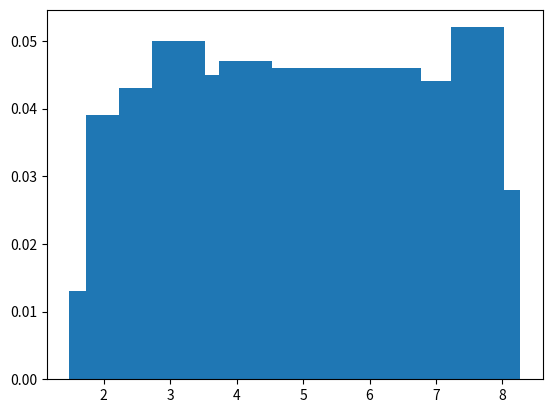

Here is the Python script that generated this plot:
import numpy as np
import matplotlib.pyplot as plt
from scipy import stats


np_sample = np.random.uniform(2, 8, 1000)

rv = stats.uniform
sample = rv.rvs(loc=2, scale=6, size=1000) # random variates sample

cum_freq = stats.cumfreq(sample, numbins=25)
rel_freq = stats.relfreq(sample, numbins=25)

print(cum_freq)
print(rel_freq)

x = cum_freq.lowerlimit + np.linspace(0, cum_freq.binsize*cum_freq.cumcount.size, cum_freq.cumcount.size)
a = cum_freq.lowerlimit + np.arange(cum_freq.cumcount.size) * cum_freq.binsize
b = rel_freq.lowerlimit + np.arange(rel_freq.frequency.size) * rel_freq.binsize
print(x)
print(a)
print(b) # a and b are equal

# fig = plt.figure()

# ax1 = fig.add_subplot(1, 4, 1)
# ax2 = fig.add_subplot(1, 4, 2)
# ax3 = fig.add_subplot(1, 4, 3)
# ax4 = fig.add_subplot(1, 4, 4)

# ax1.hist(sample, bins=25)

# ax2.bar(x, cum_freq.cumcount, width=cum_freq.binsize)

# ax3.bar(a, cum_freq.cumcount, width=cum_freq.binsize)

# ax4.step(a, cum_freq.cumcount)

# plt.show()

fig2 = plt.figure()
ax = fig2.add_subplot(1, 1, 1)
ax.bar(a, rel_freq.frequency)

plt.show()
